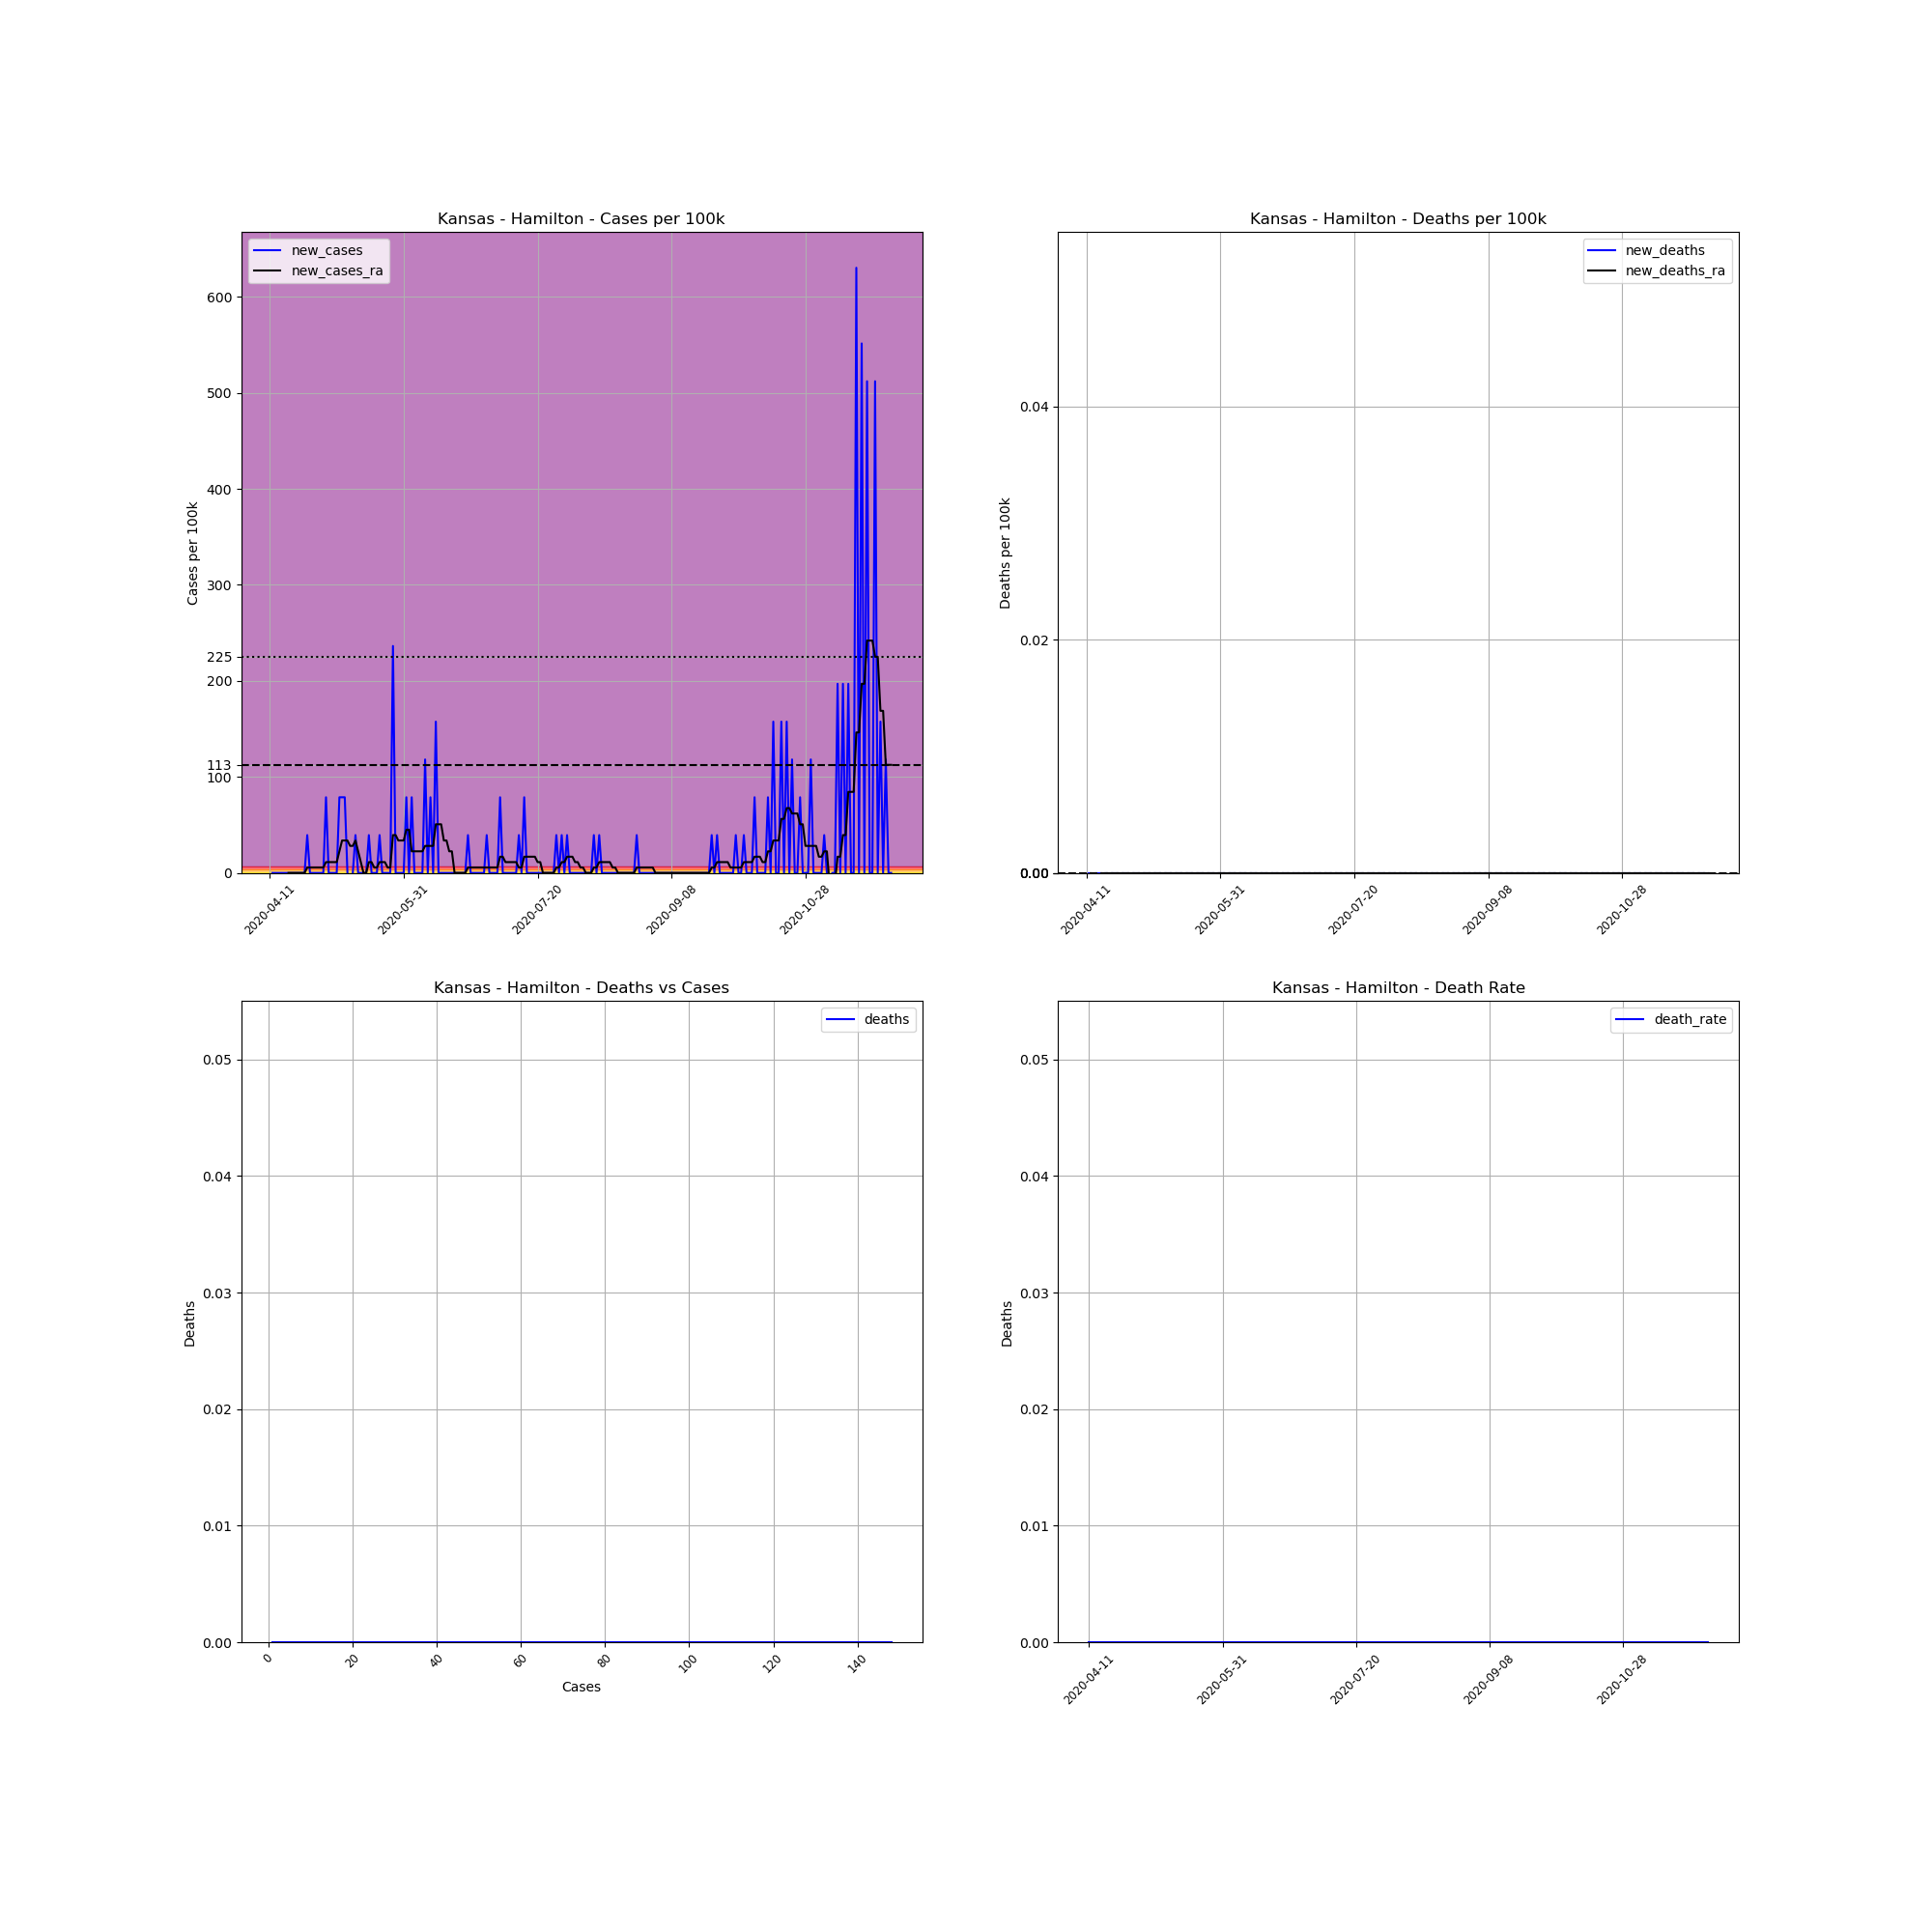

Values plotted in this chart, from the file beside it:
, date, county, state, fips, cases, deaths, COUNTY, STNAME, CTYNAME, POPESTIMATE2019, cases_per_100k, deaths_per_100k, death_rate, new_cases, new_deaths, new_cases_ra, new_deaths_ra
653968, 2020-04-11, Hamilton, Kansas, 20075, 1, 0.0, 75, Kansas, Hamilton, 2539, 39.39, 0.0, 0.0, , , , 
653969, 2020-04-12, Hamilton, Kansas, 20075, 1, 0.0, 75, Kansas, Hamilton, 2539, 39.39, 0.0, 0.0, 0.0, 0.0, , 
653970, 2020-04-13, Hamilton, Kansas, 20075, 1, 0.0, 75, Kansas, Hamilton, 2539, 39.39, 0.0, 0.0, 0.0, 0.0, , 
653971, 2020-04-14, Hamilton, Kansas, 20075, 1, 0.0, 75, Kansas, Hamilton, 2539, 39.39, 0.0, 0.0, 0.0, 0.0, , 
653972, 2020-04-15, Hamilton, Kansas, 20075, 1, 0.0, 75, Kansas, Hamilton, 2539, 39.39, 0.0, 0.0, 0.0, 0.0, , 
653973, 2020-04-16, Hamilton, Kansas, 20075, 1, 0.0, 75, Kansas, Hamilton, 2539, 39.39, 0.0, 0.0, 0.0, 0.0, , 
653974, 2020-04-17, Hamilton, Kansas, 20075, 1, 0.0, 75, Kansas, Hamilton, 2539, 39.39, 0.0, 0.0, 0.0, 0.0, , 
653975, 2020-04-18, Hamilton, Kansas, 20075, 1, 0.0, 75, Kansas, Hamilton, 2539, 39.39, 0.0, 0.0, 0.0, 0.0, 0.0, 0.0
653976, 2020-04-19, Hamilton, Kansas, 20075, 1, 0.0, 75, Kansas, Hamilton, 2539, 39.39, 0.0, 0.0, 0.0, 0.0, 0.0, 0.0
653977, 2020-04-20, Hamilton, Kansas, 20075, 1, 0.0, 75, Kansas, Hamilton, 2539, 39.39, 0.0, 0.0, 0.0, 0.0, 0.0, 0.0
653978, 2020-04-21, Hamilton, Kansas, 20075, 1, 0.0, 75, Kansas, Hamilton, 2539, 39.39, 0.0, 0.0, 0.0, 0.0, 0.0, 0.0
653979, 2020-04-22, Hamilton, Kansas, 20075, 1, 0.0, 75, Kansas, Hamilton, 2539, 39.39, 0.0, 0.0, 0.0, 0.0, 0.0, 0.0
653980, 2020-04-23, Hamilton, Kansas, 20075, 1, 0.0, 75, Kansas, Hamilton, 2539, 39.39, 0.0, 0.0, 0.0, 0.0, 0.0, 0.0
653981, 2020-04-24, Hamilton, Kansas, 20075, 1, 0.0, 75, Kansas, Hamilton, 2539, 39.39, 0.0, 0.0, 0.0, 0.0, 0.0, 0.0
653982, 2020-04-25, Hamilton, Kansas, 20075, 2, 0.0, 75, Kansas, Hamilton, 2539, 78.77, 0.0, 0.0, 39.39, 0.0, 5.627, 0.0
653983, 2020-04-26, Hamilton, Kansas, 20075, 2, 0.0, 75, Kansas, Hamilton, 2539, 78.77, 0.0, 0.0, 0.0, 0.0, 5.627, 0.0
653984, 2020-04-27, Hamilton, Kansas, 20075, 2, 0.0, 75, Kansas, Hamilton, 2539, 78.77, 0.0, 0.0, 0.0, 0.0, 5.627, 0.0
653985, 2020-04-28, Hamilton, Kansas, 20075, 2, 0.0, 75, Kansas, Hamilton, 2539, 78.77, 0.0, 0.0, 0.0, 0.0, 5.627, 0.0
653986, 2020-04-29, Hamilton, Kansas, 20075, 2, 0.0, 75, Kansas, Hamilton, 2539, 78.77, 0.0, 0.0, 0.0, 0.0, 5.627, 0.0
653987, 2020-04-30, Hamilton, Kansas, 20075, 2, 0.0, 75, Kansas, Hamilton, 2539, 78.77, 0.0, 0.0, 0.0, 0.0, 5.627, 0.0
653988, 2020-05-01, Hamilton, Kansas, 20075, 2, 0.0, 75, Kansas, Hamilton, 2539, 78.77, 0.0, 0.0, 0.0, 0.0, 5.627, 0.0
653989, 2020-05-02, Hamilton, Kansas, 20075, 4, 0.0, 75, Kansas, Hamilton, 2539, 157.5, 0.0, 0.0, 78.77, 0.0, 11.25, 0.0
653990, 2020-05-03, Hamilton, Kansas, 20075, 4, 0.0, 75, Kansas, Hamilton, 2539, 157.5, 0.0, 0.0, 0.0, 0.0, 11.25, 0.0
653991, 2020-05-04, Hamilton, Kansas, 20075, 4, 0.0, 75, Kansas, Hamilton, 2539, 157.5, 0.0, 0.0, 0.0, 0.0, 11.25, 0.0
653992, 2020-05-05, Hamilton, Kansas, 20075, 4, 0.0, 75, Kansas, Hamilton, 2539, 157.5, 0.0, 0.0, 0.0, 0.0, 11.25, 0.0
653993, 2020-05-06, Hamilton, Kansas, 20075, 4, 0.0, 75, Kansas, Hamilton, 2539, 157.5, 0.0, 0.0, 0.0, 0.0, 11.25, 0.0
653994, 2020-05-07, Hamilton, Kansas, 20075, 6, 0.0, 75, Kansas, Hamilton, 2539, 236.3, 0.0, 0.0, 78.77, 0.0, 22.51, 0.0
653995, 2020-05-08, Hamilton, Kansas, 20075, 8, 0.0, 75, Kansas, Hamilton, 2539, 315.1, 0.0, 0.0, 78.77, 0.0, 33.76, 0.0
653996, 2020-05-09, Hamilton, Kansas, 20075, 10, 0.0, 75, Kansas, Hamilton, 2539, 393.9, 0.0, 0.0, 78.77, 0.0, 33.76, 0.0
653997, 2020-05-10, Hamilton, Kansas, 20075, 10, 0.0, 75, Kansas, Hamilton, 2539, 393.9, 0.0, 0.0, 0.0, 0.0, 33.76, 0.0
653998, 2020-05-11, Hamilton, Kansas, 20075, 9, 0.0, 75, Kansas, Hamilton, 2539, 354.5, 0.0, 0.0, -39.39, 0.0, 28.13, 0.0
653999, 2020-05-12, Hamilton, Kansas, 20075, 9, 0.0, 75, Kansas, Hamilton, 2539, 354.5, 0.0, 0.0, 0.0, 0.0, 28.13, 0.0
654000, 2020-05-13, Hamilton, Kansas, 20075, 10, 0.0, 75, Kansas, Hamilton, 2539, 393.9, 0.0, 0.0, 39.39, 0.0, 33.76, 0.0
654001, 2020-05-14, Hamilton, Kansas, 20075, 10, 0.0, 75, Kansas, Hamilton, 2539, 393.9, 0.0, 0.0, 0.0, 0.0, 22.51, 0.0
654002, 2020-05-15, Hamilton, Kansas, 20075, 10, 0.0, 75, Kansas, Hamilton, 2539, 393.9, 0.0, 0.0, 0.0, 0.0, 11.25, 0.0
654003, 2020-05-16, Hamilton, Kansas, 20075, 10, 0.0, 75, Kansas, Hamilton, 2539, 393.9, 0.0, 0.0, 0.0, 0.0, -4.0602442043434294e-15, 0.0
654004, 2020-05-17, Hamilton, Kansas, 20075, 10, 0.0, 75, Kansas, Hamilton, 2539, 393.9, 0.0, 0.0, 0.0, 0.0, -4.0602442043434294e-15, 0.0
654005, 2020-05-18, Hamilton, Kansas, 20075, 11, 0.0, 75, Kansas, Hamilton, 2539, 433.2, 0.0, 0.0, 39.39, 0.0, 11.25, 0.0
654006, 2020-05-19, Hamilton, Kansas, 20075, 11, 0.0, 75, Kansas, Hamilton, 2539, 433.2, 0.0, 0.0, 0.0, 0.0, 11.25, 0.0
654007, 2020-05-20, Hamilton, Kansas, 20075, 11, 0.0, 75, Kansas, Hamilton, 2539, 433.2, 0.0, 0.0, 0.0, 0.0, 5.627, 0.0
654008, 2020-05-21, Hamilton, Kansas, 20075, 11, 0.0, 75, Kansas, Hamilton, 2539, 433.2, 0.0, 0.0, 0.0, 0.0, 5.627, 0.0
654009, 2020-05-22, Hamilton, Kansas, 20075, 12, 0.0, 75, Kansas, Hamilton, 2539, 472.6, 0.0, 0.0, 39.39, 0.0, 11.25, 0.0
654010, 2020-05-23, Hamilton, Kansas, 20075, 12, 0.0, 75, Kansas, Hamilton, 2539, 472.6, 0.0, 0.0, 0.0, 0.0, 11.25, 0.0
654011, 2020-05-24, Hamilton, Kansas, 20075, 12, 0.0, 75, Kansas, Hamilton, 2539, 472.6, 0.0, 0.0, 0.0, 0.0, 11.25, 0.0
654012, 2020-05-25, Hamilton, Kansas, 20075, 12, 0.0, 75, Kansas, Hamilton, 2539, 472.6, 0.0, 0.0, 0.0, 0.0, 5.627, 0.0
654013, 2020-05-26, Hamilton, Kansas, 20075, 12, 0.0, 75, Kansas, Hamilton, 2539, 472.6, 0.0, 0.0, 0.0, 0.0, 5.627, 0.0
654014, 2020-05-27, Hamilton, Kansas, 20075, 18, 0.0, 75, Kansas, Hamilton, 2539, 708.9, 0.0, 0.0, 236.3, 0.0, 39.39, 0.0
654015, 2020-05-28, Hamilton, Kansas, 20075, 18, 0.0, 75, Kansas, Hamilton, 2539, 708.9, 0.0, 0.0, 0.0, 0.0, 39.39, 0.0
654016, 2020-05-29, Hamilton, Kansas, 20075, 18, 0.0, 75, Kansas, Hamilton, 2539, 708.9, 0.0, 0.0, 0.0, 0.0, 33.76, 0.0
654017, 2020-05-30, Hamilton, Kansas, 20075, 18, 0.0, 75, Kansas, Hamilton, 2539, 708.9, 0.0, 0.0, 0.0, 0.0, 33.76, 0.0
654018, 2020-05-31, Hamilton, Kansas, 20075, 18, 0.0, 75, Kansas, Hamilton, 2539, 708.9, 0.0, 0.0, 0.0, 0.0, 33.76, 0.0
654019, 2020-06-01, Hamilton, Kansas, 20075, 20, 0.0, 75, Kansas, Hamilton, 2539, 787.7, 0.0, 0.0, 78.77, 0.0, 45.01, 0.0
654020, 2020-06-02, Hamilton, Kansas, 20075, 20, 0.0, 75, Kansas, Hamilton, 2539, 787.7, 0.0, 0.0, 0.0, 0.0, 45.01, 0.0
654021, 2020-06-03, Hamilton, Kansas, 20075, 22, 0.0, 75, Kansas, Hamilton, 2539, 866.5, 0.0, 0.0, 78.77, 0.0, 22.51, 0.0
654022, 2020-06-04, Hamilton, Kansas, 20075, 22, 0.0, 75, Kansas, Hamilton, 2539, 866.5, 0.0, 0.0, 0.0, 0.0, 22.51, 0.0
654023, 2020-06-05, Hamilton, Kansas, 20075, 22, 0.0, 75, Kansas, Hamilton, 2539, 866.5, 0.0, 0.0, 0.0, 0.0, 22.51, 0.0
654024, 2020-06-06, Hamilton, Kansas, 20075, 22, 0.0, 75, Kansas, Hamilton, 2539, 866.5, 0.0, 0.0, 0.0, 0.0, 22.51, 0.0
654025, 2020-06-07, Hamilton, Kansas, 20075, 22, 0.0, 75, Kansas, Hamilton, 2539, 866.5, 0.0, 0.0, 0.0, 0.0, 22.51, 0.0
654026, 2020-06-08, Hamilton, Kansas, 20075, 25, 0.0, 75, Kansas, Hamilton, 2539, 984.6, 0.0, 0.0, 118.2, 0.0, 28.13, 0.0
654027, 2020-06-09, Hamilton, Kansas, 20075, 25, 0.0, 75, Kansas, Hamilton, 2539, 984.6, 0.0, 0.0, 0.0, 0.0, 28.13, 0.0
... 173 more rows
